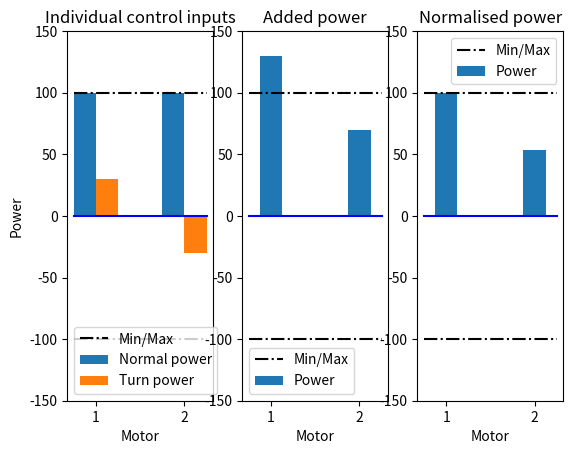

Here is the Python script that generated this plot:
import matplotlib.pyplot as plt
import numpy as np

def normalize(input1, input2, maxi):
    total = abs(input1) + abs(input2)
    if total > maxi:
        input_max = max(abs(input1), abs(input2))
        input1 *= maxi / input_max
        input2 *= maxi / input_max
    return input1, input2

originalNormal = np.array([100, 100]) 
originalTurn   = np.array([30, -30])

barWidth = 0.25

br_normal = np.arange(len(originalNormal)) + 0.75 + 0.25/2 
br_turn   = br_normal + barWidth
print(br_normal)
print(br_turn)

plt.subplot(1, 3, 1)
plt.title('Individual control inputs')
plt.xlabel('Motor')
plt.ylabel('Power')
plt.plot([0.75, 2.25], [100, 100], 'k-.', label='Min/Max')
plt.plot([0.75, 2.25], [0, 0], 'b-')
plt.plot([0.75, 2.25], [-100, -100], 'k-.')
plt.bar(br_normal, originalNormal, width=barWidth, label='Normal power')
plt.bar(br_turn, originalTurn, width=barWidth, label='Turn power')
plt.ylim((-150, 150))
plt.legend()

added_left = originalNormal[0] + originalTurn[0]
added_right = originalNormal[1] + originalTurn[1]
plt.subplot(1, 3, 2)
plt.title('Added power')
plt.xlabel('Motor')
plt.plot([0.75, 2.25], [100, 100], 'k-.', label='Min/Max')
plt.plot([0.75, 2.25], [0, 0], 'b-')
plt.plot([0.75, 2.25], [-100, -100], 'k-.')
plt.bar([1, 2], [added_left, added_right], width=barWidth, label='Power')
plt.ylim((-150, 150))
plt.legend()

left, right = normalize(added_left, added_right, 100)
plt.subplot(1, 3, 3)
plt.title('Normalised power')
plt.xlabel('Motor')
plt.plot([0.75, 2.25], [100, 100], 'k-.', label='Min/Max')
plt.plot([0.75, 2.25], [0, 0], 'b-')
plt.plot([0.75, 2.25], [-100, -100], 'k-.')
plt.bar([1, 2], [left, right], width=barWidth, label='Power')
plt.ylim((-150, 150))
plt.legend()
plt.show()
